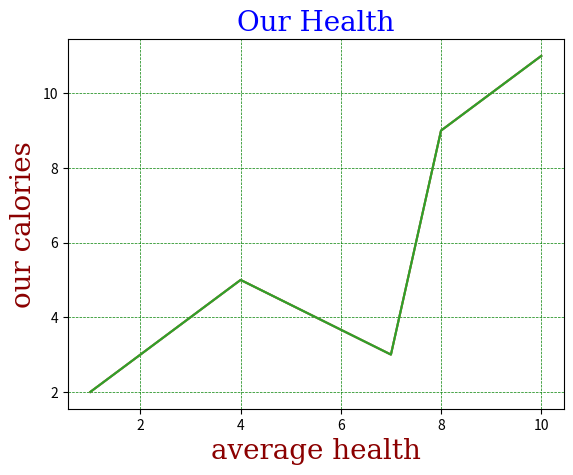

This figure's Python source:
#grid lines plotting using grid function
import matplotlib.pyplot as plt
import numpy as np
x=np.array([1,4,7,8,10])
y=np.array([2,5,3,9,11])
font1={'family':'serif','color':'blue','size':15}
font2={'family':'serif','color':'darkred','size':20}
plt.title("Our Health",fontdict=font1,size=20)
plt.xlabel("average health",fontdict=font2)
plt.ylabel("our calories",fontdict=font2)
plt.grid()
plt.plot(x,y)
plt.show()

#by defining the lines of the axis 
import matplotlib.pyplot as plt
import numpy as np
x=np.array([1,4,7,8,10])
y=np.array([2,5,3,9,11])
font1={'family':'serif','color':'blue','size':15}
font2={'family':'serif','color':'darkred','size':20}
plt.title("Our Health",fontdict=font1,size=20)
plt.xlabel("average health",fontdict=font2)
plt.ylabel("our calories",fontdict=font2)
plt.grid(axis='x')
plt.plot(x,y)
plt.show()

#by giving the line disign of grid lines
import matplotlib.pyplot as plt
import numpy as np
x=np.array([1,4,7,8,10])
y=np.array([2,5,3,9,11])
font1={'family':'serif','color':'blue','size':15}
font2={'family':'serif','color':'darkred','size':20}
plt.title("Our Health",fontdict=font1,size=20)
plt.xlabel("average health",fontdict=font2)
plt.ylabel("our calories",fontdict=font2)
plt.grid(color='g',ls='--',lw=0.5)
plt.plot(x,y)
plt.show()